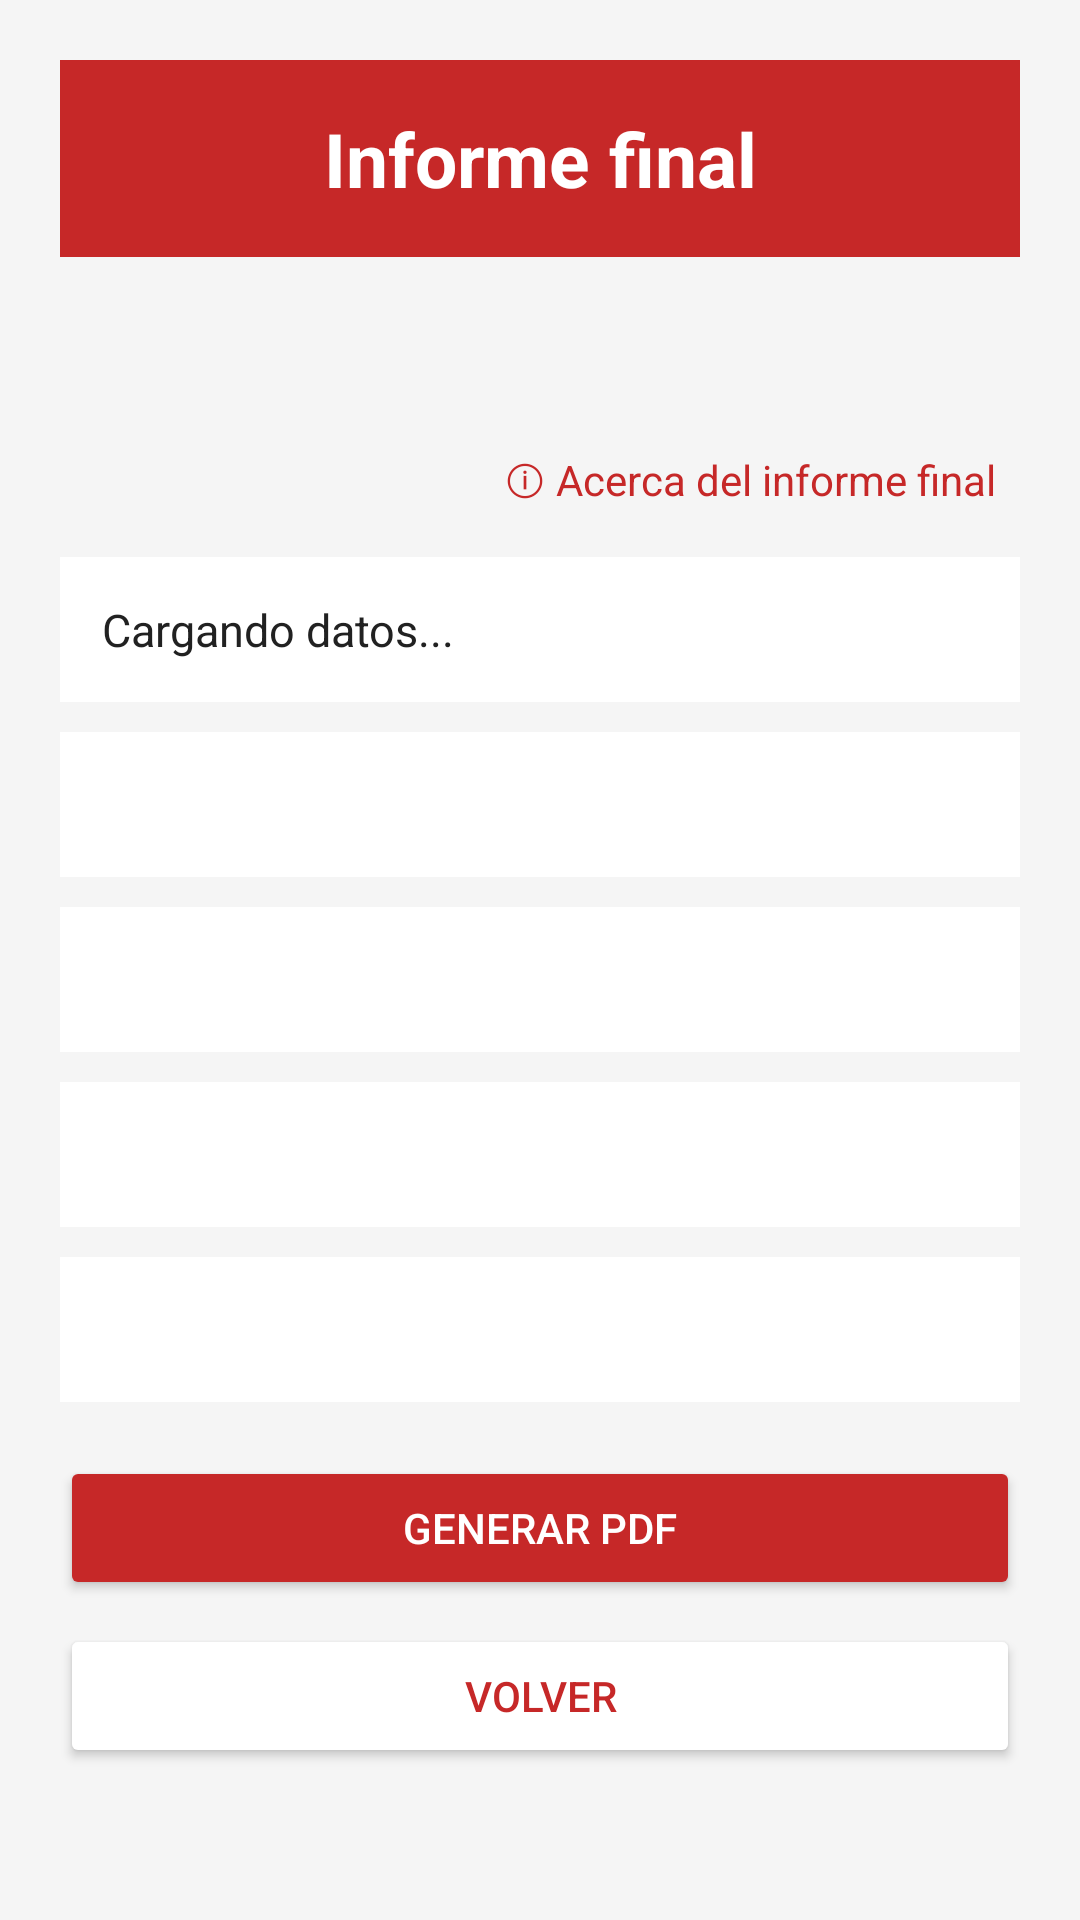

Here is an Android app screen rendered from its layout file. Give the layout XML and the strings, colors and styles it references.
<!-- AndroidManifest.xml: application theme Theme.HueraDelValle -->
<!-- res/layout/activity_informe_final.xml -->
<?xml version="1.0" encoding="utf-8"?>
<ScrollView xmlns:android="http://schemas.android.com/apk/res/android"
    android:layout_width="match_parent"
    android:layout_height="match_parent"
    android:background="#F5F5F5"
    android:fillViewport="true">

    <LinearLayout
        android:layout_width="match_parent"
        android:layout_height="wrap_content"
        android:orientation="vertical"
        android:padding="20dp">

        
        <TextView
            android:layout_width="match_parent"
            android:layout_height="wrap_content"
            android:background="#C62828"
            android:gravity="center"
            android:padding="16dp"
            android:text="Informe final"
            android:textColor="#FFFFFF"
            android:textSize="25sp"
            android:textStyle="bold" />

        <TextView
            android:id="@+id/tvProyectoInforme"
            android:layout_width="match_parent"
            android:layout_height="wrap_content"
            android:layout_marginTop="12dp"
            android:gravity="center"
            android:textColor="#C62828"
            android:textSize="19sp"
            android:textStyle="bold" />

        <TextView
            android:id="@+id/tvFechaInforme"
            android:layout_width="match_parent"
            android:layout_height="wrap_content"
            android:gravity="center"
            android:textColor="#757575"
            android:textSize="14sp" />

        
        <TextView
            android:id="@+id/tvTooltipInforme"
            android:layout_width="wrap_content"
            android:layout_height="wrap_content"
            android:layout_gravity="end"
            android:padding="8dp"
            android:text="ⓘ Acerca del informe final"
            android:textColor="#C62828"
            android:textSize="14sp" />

        
        <TextView
            android:id="@+id/tvDatosProyectoInforme"
            android:layout_width="match_parent"
            android:layout_height="wrap_content"
            android:layout_marginTop="8dp"
            android:background="#FFFFFF"
            android:padding="14dp"
            android:text="Cargando datos..."
            android:textColor="#212121"
            android:textSize="15sp" />

        
        <TextView
            android:id="@+id/tvConfiguracionInforme"
            android:layout_width="match_parent"
            android:layout_height="wrap_content"
            android:layout_marginTop="10dp"
            android:background="#FFFFFF"
            android:padding="14dp"
            android:textColor="#212121"
            android:textSize="15sp" />

        
        <TextView
            android:id="@+id/tvSensoresInforme"
            android:layout_width="match_parent"
            android:layout_height="wrap_content"
            android:layout_marginTop="10dp"
            android:background="#FFFFFF"
            android:padding="14dp"
            android:textColor="#212121"
            android:textSize="15sp" />

        
        <TextView
            android:id="@+id/tvEvaluacionInforme"
            android:layout_width="match_parent"
            android:layout_height="wrap_content"
            android:layout_marginTop="10dp"
            android:background="#FFFFFF"
            android:padding="14dp"
            android:textColor="#212121"
            android:textSize="15sp" />

        
        <TextView
            android:id="@+id/tvObservacionesInforme"
            android:layout_width="match_parent"
            android:layout_height="wrap_content"
            android:layout_marginTop="10dp"
            android:background="#FFFFFF"
            android:padding="14dp"
            android:textColor="#212121"
            android:textSize="15sp" />

        
        <ImageView
            android:id="@+id/ivFotoInforme"
            android:layout_width="match_parent"
            android:layout_height="220dp"
            android:layout_marginTop="10dp"
            android:background="#EEEEEE"
            android:contentDescription="Fotografía reciente del cultivo"
            android:scaleType="centerCrop"
            android:visibility="gone" />

        
        <Button
            android:id="@+id/btnGenerarPdf"
            android:layout_width="match_parent"
            android:layout_height="wrap_content"
            android:layout_marginTop="18dp"
            android:backgroundTint="#C62828"
            android:text="Generar PDF"
            android:textColor="#FFFFFF" />

        <Button
            android:id="@+id/btnVolverInforme"
            android:layout_width="match_parent"
            android:layout_height="wrap_content"
            android:layout_marginTop="8dp"
            android:layout_marginBottom="20dp"
            android:backgroundTint="#FFFFFF"
            android:text="Volver"
            android:textColor="#C62828" />
    </LinearLayout>
</ScrollView>
<!-- resources referenced by this layout -->
<resources>
  <style name="Theme.HueraDelValle" parent="Base.Theme.HueraDelValle" />
  <style name="Base.Theme.HueraDelValle" parent="Theme.Material3.DayNight.NoActionBar">
          
          
      </style>
</resources>
